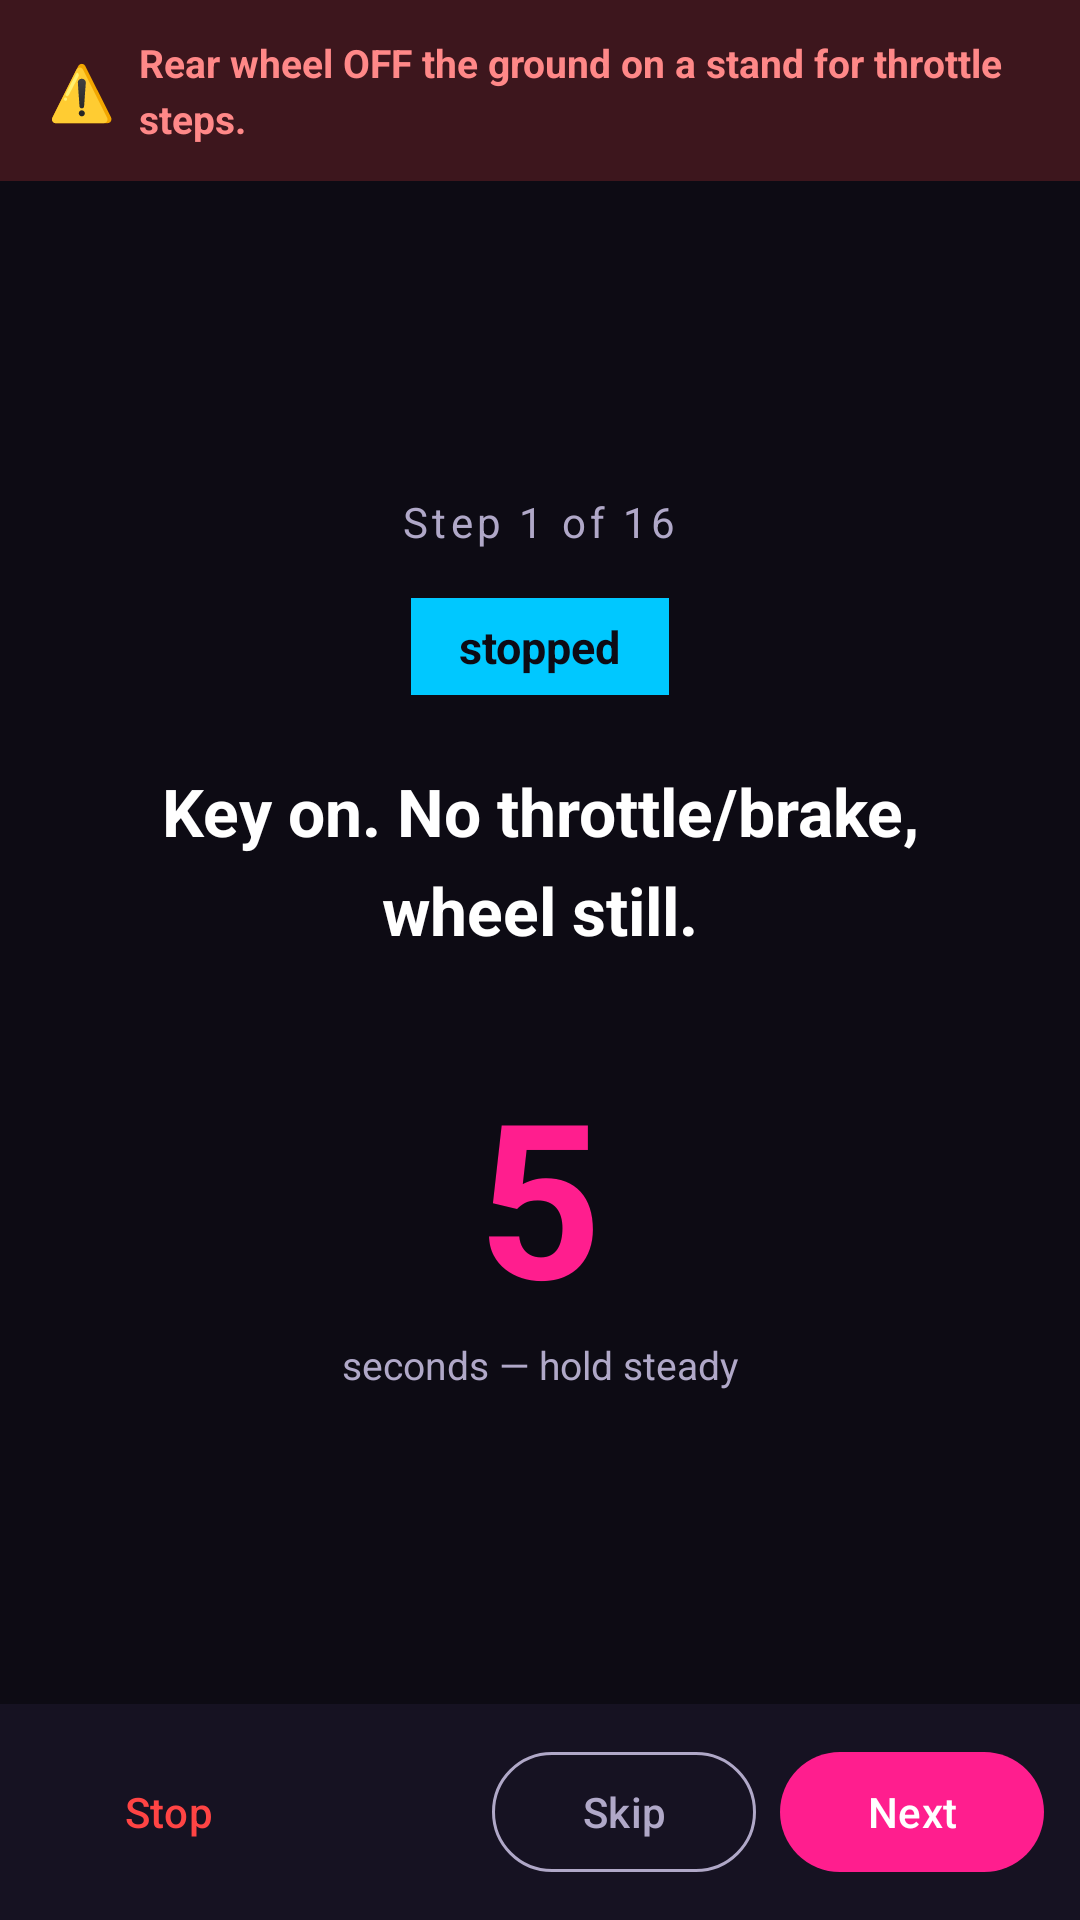

Produce the Android XML layout that renders to this screen, including the resource entries it uses.
<!-- AndroidManifest.xml: application theme Theme.FDTuner -->
<!-- res/layout/fragment_guided_capture.xml -->
<?xml version="1.0" encoding="utf-8"?>
<LinearLayout
    xmlns:android="http://schemas.android.com/apk/res/android"
    xmlns:app="http://schemas.android.com/apk/res-auto"
    android:layout_width="match_parent"
    android:layout_height="match_parent"
    android:orientation="vertical"
    android:background="@color/bg_dark">

    
    <LinearLayout
        android:layout_width="match_parent"
        android:layout_height="wrap_content"
        android:orientation="horizontal"
        android:background="#33FF4444"
        android:paddingHorizontal="@dimen/screen_padding"
        android:paddingVertical="12dp"
        android:gravity="center_vertical">

        <TextView
            android:layout_width="wrap_content"
            android:layout_height="wrap_content"
            android:text="⚠️"
            android:textSize="18sp"
            android:paddingEnd="8dp" />

        <TextView
            android:id="@+id/tvSafetyBanner"
            android:layout_width="0dp"
            android:layout_height="wrap_content"
            android:layout_weight="1"
            android:text="Rear wheel OFF the ground on a stand for throttle steps."
            android:textColor="#FF8888"
            android:textSize="13sp"
            android:textStyle="bold"
            android:lineSpacingMultiplier="1.2" />

    </LinearLayout>

    
    <LinearLayout
        android:layout_width="match_parent"
        android:layout_height="0dp"
        android:layout_weight="1"
        android:orientation="vertical"
        android:gravity="center"
        android:padding="24dp">

        <TextView
            android:id="@+id/tvStepCounter"
            android:layout_width="wrap_content"
            android:layout_height="wrap_content"
            android:text="Step 1 of 16"
            android:textColor="@color/text_secondary"
            android:textSize="14sp"
            android:letterSpacing="0.1"
            android:layout_marginBottom="16dp" />

        <TextView
            android:id="@+id/tvTag"
            android:layout_width="wrap_content"
            android:layout_height="wrap_content"
            android:text="stopped"
            android:textColor="@color/bg_dark"
            android:background="@color/cyan_accent"
            android:paddingHorizontal="16dp"
            android:paddingVertical="6dp"
            android:textSize="15sp"
            android:textStyle="bold"
            android:layout_marginBottom="24dp" />

        <TextView
            android:id="@+id/tvInstruction"
            android:layout_width="match_parent"
            android:layout_height="wrap_content"
            android:text="Key on. No throttle/brake, wheel still."
            android:textColor="@color/text_primary"
            android:textSize="22sp"
            android:textStyle="bold"
            android:gravity="center"
            android:lineSpacingMultiplier="1.25"
            android:layout_marginBottom="32dp" />

        <TextView
            android:id="@+id/tvCountdown"
            android:layout_width="wrap_content"
            android:layout_height="wrap_content"
            android:text="5"
            android:textColor="@color/orange_primary"
            android:textSize="72sp"
            android:textStyle="bold" />

        <TextView
            android:layout_width="wrap_content"
            android:layout_height="wrap_content"
            android:text="seconds — hold steady"
            android:textColor="@color/text_secondary"
            android:textSize="13sp" />

    </LinearLayout>

    
    <LinearLayout
        android:layout_width="match_parent"
        android:layout_height="wrap_content"
        android:orientation="horizontal"
        android:background="@color/bg_surface"
        android:padding="12dp"
        android:gravity="center_vertical">

        <com.google.android.material.button.MaterialButton
            android:id="@+id/btnGcStop"
            style="@style/Widget.Material3.Button.TextButton"
            android:layout_width="wrap_content"
            android:layout_height="48dp"
            android:text="Stop"
            android:textColor="@color/error_red" />

        <Space
            android:layout_width="0dp"
            android:layout_height="1dp"
            android:layout_weight="1" />

        <com.google.android.material.button.MaterialButton
            android:id="@+id/btnGcSkip"
            style="@style/Widget.Material3.Button.OutlinedButton"
            android:layout_width="wrap_content"
            android:layout_height="48dp"
            android:layout_marginEnd="8dp"
            android:text="Skip"
            android:textColor="@color/text_secondary"
            app:strokeColor="@color/text_secondary" />

        <com.google.android.material.button.MaterialButton
            android:id="@+id/btnGcNext"
            style="@style/Widget.Material3.Button"
            android:layout_width="wrap_content"
            android:layout_height="48dp"
            android:text="Next"
            app:backgroundTint="@color/orange_primary" />

    </LinearLayout>

</LinearLayout>
<!-- resources referenced by this layout -->
<resources>
  <color name="bg_dark">#0D0B14</color>
  <color name="bg_surface">#161222</color>
  <color name="cyan_accent">#00C8FF</color>
  <color name="error_red">#FF4444</color>
  <color name="orange_primary">@color/pink_primary</color>
  <color name="text_primary">#FFFFFF</color>
  <color name="text_secondary">#B0A8C8</color>
  <dimen name="screen_padding">16dp</dimen>
  <style name="Theme.FDTuner" parent="Theme.Material3.Dark.NoActionBar">
          
          <item name="colorPrimary">@color/pink_primary</item>
          <item name="colorPrimaryVariant">@color/pink_dark</item>
          <item name="colorOnPrimary">@color/text_primary</item>
          <item name="colorSecondary">@color/cyan_accent</item>
          <item name="colorSecondaryVariant">@color/cyan_dark</item>
          <item name="colorOnSecondary">@color/bg_dark</item>
          <item name="colorSurface">@color/bg_surface</item>
          <item name="colorOnSurface">@color/text_primary</item>
          <item name="colorSurfaceVariant">@color/bg_card</item>
          <item name="android:colorBackground">@color/bg_dark</item>
          <item name="colorOnBackground">@color/text_primary</item>
          <item name="colorError">@color/error_red</item>
          <item name="android:statusBarColor">@color/bg_dark</item>
          <item name="android:navigationBarColor">@color/bg_dark</item>
          <item name="android:windowLightStatusBar">false</item>
          <item name="materialButtonStyle">@style/Widget.FDTuner.Button</item>
      </style>
  <color name="pink_primary">#FF1E8E</color>
  <color name="pink_dark">#C4006B</color>
  <color name="cyan_dark">#0099CC</color>
  <color name="bg_card">#1A1628</color>
  <style name="Widget.FDTuner.Button" parent="Widget.Material3.Button">
          <item name="backgroundTint">@color/pink_primary</item>
          <item name="android:textColor">@color/text_primary</item>
          <item name="cornerRadius">12dp</item>
      </style>
</resources>
